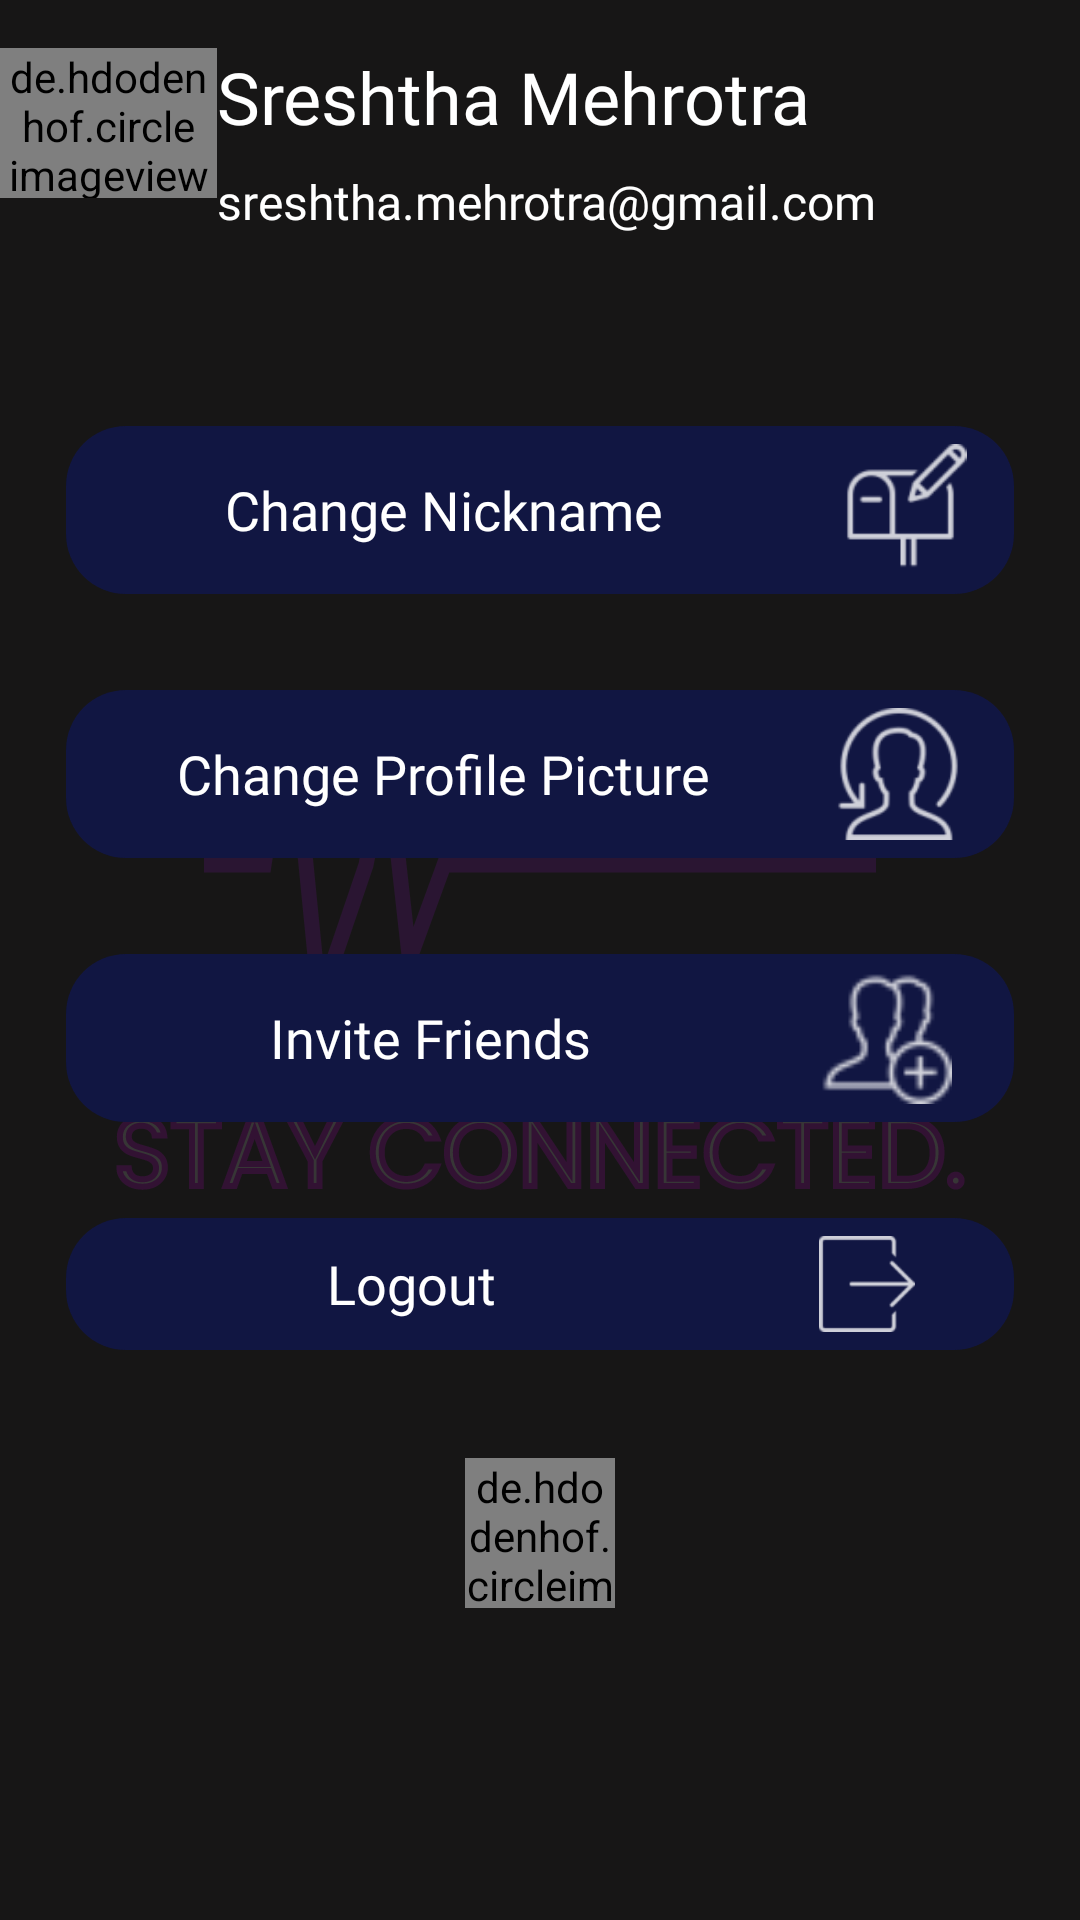

Here is an Android app screen rendered from its layout file. Give the layout XML and the strings, colors and styles it references.
<!-- AndroidManifest.xml: application theme SplashScreenTheme -->
<!-- res/layout/fragment_settings.xml -->
<?xml version="1.0" encoding="utf-8"?>
<androidx.constraintlayout.widget.ConstraintLayout xmlns:android="http://schemas.android.com/apk/res/android"
    xmlns:app="http://schemas.android.com/apk/res-auto"
    xmlns:tools="http://schemas.android.com/tools"
    android:layout_width="match_parent"
    android:layout_height="match_parent"
    android:background="@color/bgColor">

    <com.bhargavms.dotloader.DotLoader
        android:id="@+id/dot_loader"
        android:layout_width="wrap_content"
        android:layout_height="wrap_content"
        android:layout_marginTop="16dp"
        android:visibility="invisible"
        app:color_array="@array/dot_colors"
        app:dot_radius="4dp"
        app:layout_constraintEnd_toEndOf="parent"
        app:layout_constraintHorizontal_bias="0.5"
        app:layout_constraintStart_toStartOf="parent"
        app:layout_constraintTop_toBottomOf="@+id/ll_logout"
        app:number_of_dots="3" />

    <LinearLayout
        android:id="@+id/linearLayout"
        android:layout_width="match_parent"
        android:layout_height="wrap_content"
        android:layout_marginTop="8dp"
        android:orientation="horizontal"
        app:layout_constraintEnd_toEndOf="parent"
        app:layout_constraintHorizontal_bias="0.5"
        app:layout_constraintStart_toStartOf="parent"
        app:layout_constraintTop_toTopOf="parent">

        <de.hdodenhof.circleimageview.CircleImageView
            android:id="@+id/profile_image"
            android:layout_width="50dp"
            android:layout_height="50dp"
            android:layout_marginVertical="8dp"
            android:layout_weight="1"
            android:src="@drawable/ic_dummy_profile" />

        <LinearLayout
            android:layout_width="wrap_content"
            android:layout_height="wrap_content"
            android:layout_gravity="center"
            android:layout_weight="3"
            android:orientation="vertical">

            <TextView
                android:id="@+id/tv_user_name"
                android:layout_width="wrap_content"
                android:layout_height="wrap_content"
                android:layout_marginVertical="8dp"
                android:fontFamily="@font/medium"
                android:text="Sreshtha Mehrotra"
                android:textColor="@color/white"
                android:textSize="24sp" />

            <TextView
                android:id="@+id/tv_user_email"
                android:layout_width="wrap_content"
                android:layout_height="wrap_content"
                android:fontFamily="@font/regular"
                android:text="sreshtha.mehrotra@gmail.com"
                android:textColor="@color/white"
                android:textSize="16sp" />

        </LinearLayout>

    </LinearLayout>


    <LinearLayout
        android:id="@+id/ll_change_nickname"
        android:layout_width="match_parent"
        android:layout_height="wrap_content"
        android:layout_marginHorizontal="22dp"
        android:layout_marginTop="64dp"
        android:background="@drawable/edit_text_background"
        android:orientation="horizontal"
        android:padding="6dp"
        app:layout_constraintEnd_toEndOf="parent"
        app:layout_constraintHorizontal_bias="0.5"
        app:layout_constraintStart_toStartOf="parent"
        app:layout_constraintTop_toBottomOf="@+id/linearLayout">

        <TextView
            android:layout_width="wrap_content"
            android:layout_height="wrap_content"
            android:layout_gravity="center"
            android:layout_weight="3"
            android:fontFamily="@font/regular"
            android:gravity="center"
            android:text="Change Nickname"
            android:textColor="@color/white"
            android:textSize="18sp" />

        <ImageView
            android:layout_width="32dp"
            android:layout_height="44dp"
            android:layout_gravity="end"
            android:layout_weight="1"
            android:src="@drawable/ic_change_nickname" />

    </LinearLayout>


    <LinearLayout
        android:id="@+id/ll_change_profile_pic"
        android:layout_width="match_parent"
        android:layout_height="wrap_content"
        android:layout_marginHorizontal="22dp"
        android:layout_marginTop="32dp"
        android:background="@drawable/edit_text_background"
        android:orientation="horizontal"
        android:padding="6dp"
        app:layout_constraintEnd_toEndOf="parent"
        app:layout_constraintHorizontal_bias="0.5"
        app:layout_constraintStart_toStartOf="parent"
        app:layout_constraintTop_toBottomOf="@+id/ll_change_nickname">

        <TextView
            android:layout_width="wrap_content"
            android:layout_height="wrap_content"
            android:layout_gravity="center"
            android:layout_weight="3"
            android:fontFamily="@font/regular"
            android:gravity="center"
            android:text="Change Profile Picture"
            android:textColor="@color/white"
            android:textSize="18sp" />

        <ImageView
            android:layout_width="44dp"
            android:layout_height="44dp"
            android:layout_gravity="end"
            android:layout_weight="1"
            android:src="@drawable/ic_change_profile_pic" />

    </LinearLayout>

    <LinearLayout
        android:id="@+id/ll_logout"
        android:layout_width="match_parent"
        android:layout_height="wrap_content"
        android:layout_marginHorizontal="22dp"
        android:layout_marginTop="32dp"
        android:background="@drawable/edit_text_background"
        android:orientation="horizontal"
        android:padding="6dp"
        app:layout_constraintEnd_toEndOf="parent"
        app:layout_constraintHorizontal_bias="0.5"
        app:layout_constraintStart_toStartOf="parent"
        app:layout_constraintTop_toBottomOf="@+id/ll_invite_friends">

        <TextView
            android:layout_width="wrap_content"
            android:layout_height="wrap_content"
            android:layout_gravity="center"
            android:layout_weight="3"
            android:fontFamily="@font/regular"
            android:gravity="center"
            android:text="Logout"
            android:textColor="@color/white"
            android:textSize="18sp" />

        <ImageView
            android:layout_width="32dp"
            android:layout_height="32dp"
            android:layout_gravity="end"
            android:layout_weight="1"
            android:src="@drawable/ic_logout" />

    </LinearLayout>

    <LinearLayout
        android:id="@+id/ll_invite_friends"
        android:layout_width="match_parent"
        android:layout_height="wrap_content"
        android:layout_marginHorizontal="22dp"
        android:layout_marginTop="32dp"
        android:background="@drawable/edit_text_background"
        android:orientation="horizontal"
        android:padding="6dp"
        app:layout_constraintEnd_toEndOf="parent"
        app:layout_constraintHorizontal_bias="0.5"
        app:layout_constraintStart_toStartOf="parent"
        app:layout_constraintTop_toBottomOf="@+id/ll_change_profile_pic">

        <TextView
            android:layout_width="wrap_content"
            android:layout_height="wrap_content"
            android:layout_gravity="center"
            android:layout_weight="3"
            android:fontFamily="@font/regular"
            android:gravity="center"
            android:text="Invite Friends"
            android:textColor="@color/white"
            android:textSize="18sp" />

        <ImageView
            android:layout_width="32dp"
            android:layout_height="44dp"
            android:layout_weight="1"
            android:src="@drawable/ic_invite" />

    </LinearLayout>


    <de.hdodenhof.circleimageview.CircleImageView
        android:id="@+id/iv_github"
        android:layout_width="50dp"
        android:layout_height="50dp"
        android:layout_marginTop="36dp"
        android:src="@drawable/ic_github"
        app:layout_constraintEnd_toEndOf="parent"
        app:layout_constraintHorizontal_bias="0.5"
        app:layout_constraintStart_toStartOf="parent"
        app:layout_constraintTop_toBottomOf="@+id/ll_logout" />

</androidx.constraintlayout.widget.ConstraintLayout>
<!-- resources referenced by this layout -->
<resources>
  <array name="dot_colors">
          <item>#03A9F4</item>
          <item>#E65100</item>
          <item>#FFBB00</item>
      </array>
  <color name="bgColor">#D7121111</color>
  <color name="white">#FFFFFFFF</color>
  <!-- drawable edit_text_background (drawable) -->
  <?xml version="1.0" encoding="utf-8"?>
  <shape xmlns:android="http://schemas.android.com/apk/res/android"
      android:shape="rectangle" android:padding="15dp">
  
      <solid android:color="@color/txtViewBg" />
      <corners
          android:bottomRightRadius="20dp"
          android:bottomLeftRadius="20dp"
          android:topLeftRadius="20dp"
          android:topRightRadius="20dp" />
  
  </shape>
  <!-- drawable ic_change_nickname: png bitmap (drawable-hdpi, 689 bytes) -->
  <!-- drawable ic_change_profile_pic: png bitmap (drawable-hdpi, 1201 bytes) -->
  <!-- drawable ic_dummy_profile: png bitmap (drawable, 5923 bytes) -->
  <!-- drawable ic_github: vector/xml drawable (drawable, 3064 chars, omitted) -->
  <!-- drawable ic_invite: png bitmap (drawable-hdpi, 1152 bytes) -->
  <!-- drawable ic_logout: png bitmap (drawable-hdpi, 389 bytes) -->
  <style name="SplashScreenTheme" parent="Theme.MaterialComponents.DayNight.NoActionBar">
          <item name="android:windowBackground">@drawable/splash_image</item>
          <item name="android:statusBarColor">@color/bgColor</item>
      </style>
  <color name="txtViewBg">#111642</color>
  <!-- drawable splash_image (drawable) -->
  <?xml version="1.0" encoding="utf-8"?>
  <layer-list xmlns:android="http://schemas.android.com/apk/res/android">
      <item android:drawable="@color/bgColor"/>
      <item android:drawable="@drawable/ic_splash_screen" android:gravity="center"/>
  </layer-list>
  <!-- drawable ic_splash_screen: vector/xml drawable (drawable, 35555 chars, omitted) -->
</resources>
